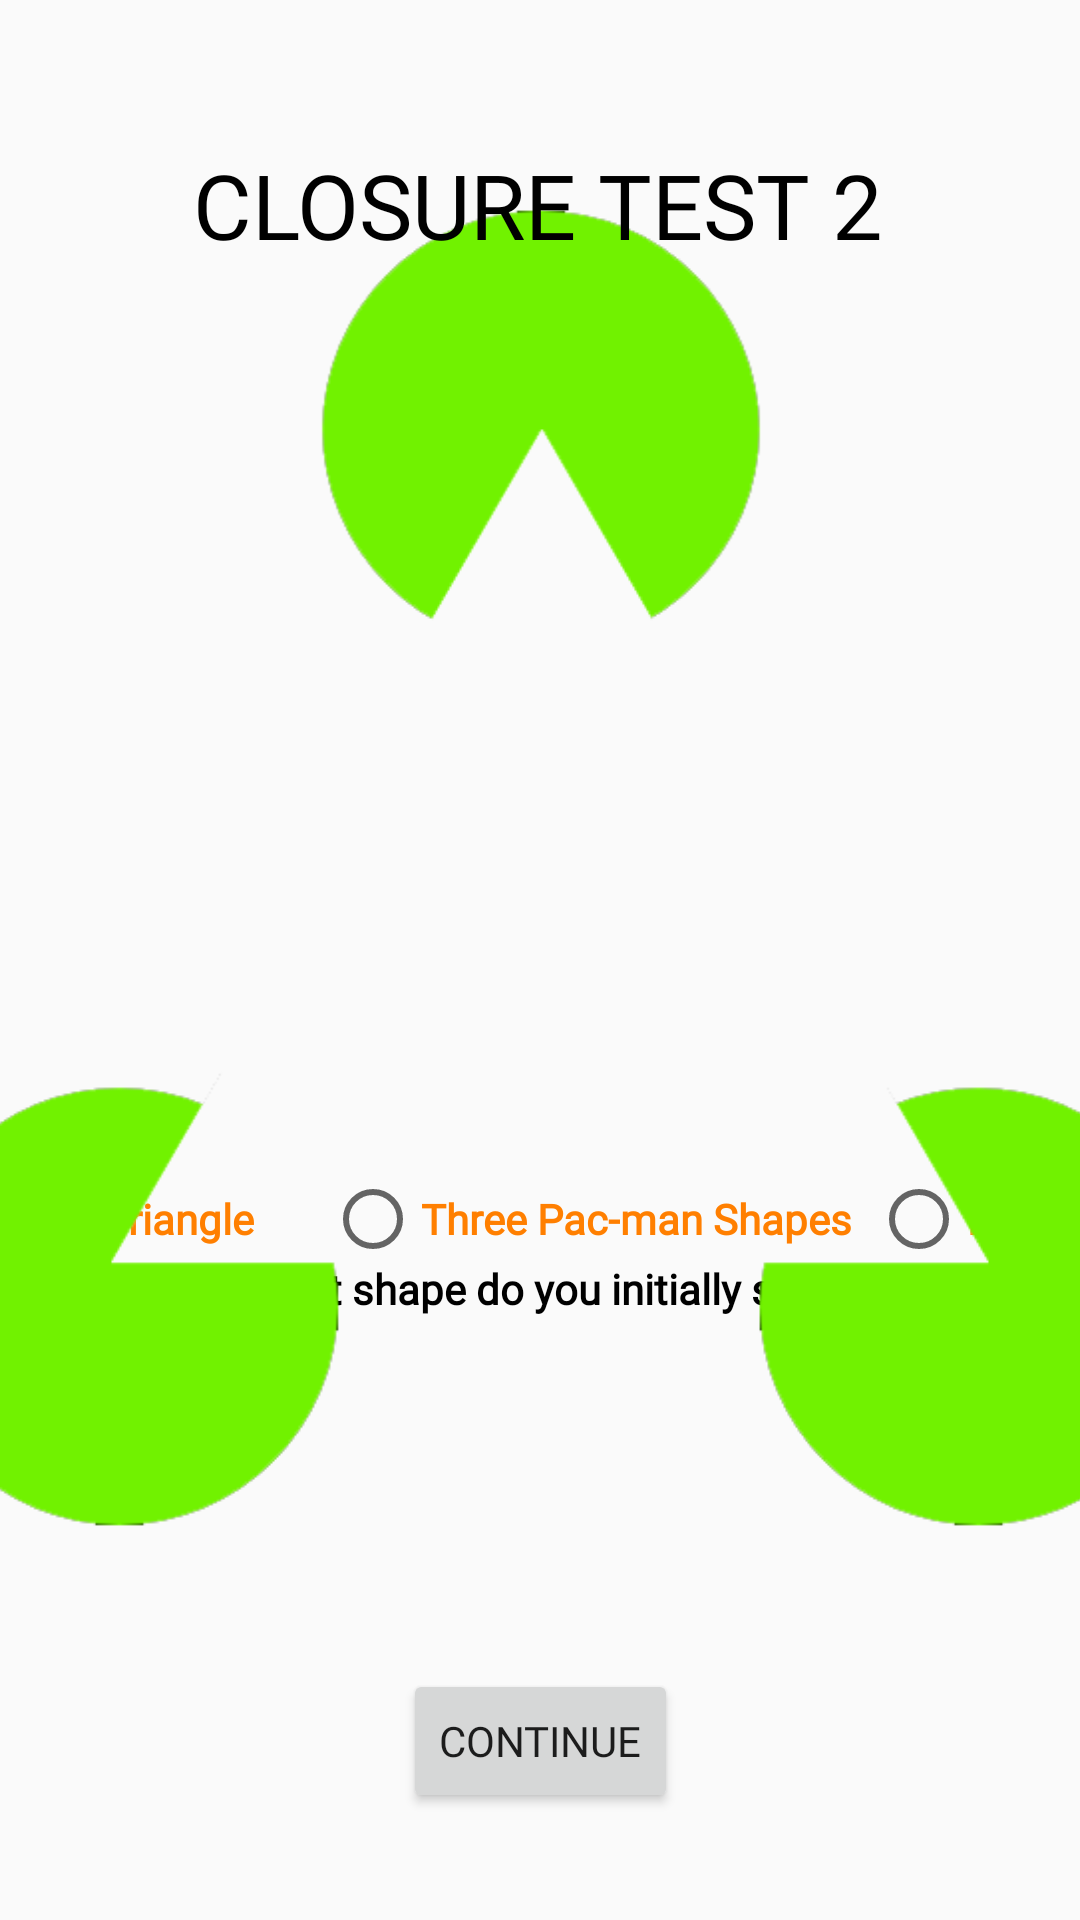

The Android layout XML behind this screen, and the referenced resources:
<!-- AndroidManifest.xml: application theme AppTheme -->
<!-- res/layout/activity_closure_test2.xml -->
<?xml version="1.0" encoding="utf-8"?>
<androidx.constraintlayout.widget.ConstraintLayout xmlns:android="http://schemas.android.com/apk/res/android"
    xmlns:app="http://schemas.android.com/apk/res-auto"
    xmlns:tools="http://schemas.android.com/tools"
    android:layout_width="match_parent"
    android:layout_height="match_parent"
    tools:context=".ClosureTest2">

    <RadioGroup
        android:id="@+id/contQ3"
        android:layout_width="354dp"
        android:layout_height="75dp"
        android:layout_marginTop="16dp"
        android:layout_marginBottom="196dp"
        android:orientation="horizontal"
        app:layout_constraintBottom_toBottomOf="parent"
        app:layout_constraintEnd_toEndOf="parent"
        app:layout_constraintStart_toStartOf="parent"
        app:layout_constraintTop_toBottomOf="@+id/Texxt2"
        app:layout_constraintVertical_bias="0.0">

        <RadioButton
            android:id="@+id/contQ3A1"
            android:layout_width="wrap_content"
            android:layout_height="wrap_content"
            android:layout_gravity="center"
            android:layout_weight="1.5"
            android:text="@string/ClosQ2A2"
            android:textColor="@color/orange"
            android:textStyle="bold" />

        <RadioButton
            android:id="@+id/contQ3A2"
            android:layout_width="151dp"
            android:layout_height="wrap_content"
            android:layout_gravity="center"
            android:layout_weight="2"
            android:text="@string/ClosQ2A3"
            android:textColor="@color/orange"
            android:textStyle="bold" />

        <RadioButton
            android:id="@+id/contQ3A3"
            android:layout_width="wrap_content"
            android:layout_height="wrap_content"
            android:layout_gravity="center"
            android:layout_weight="0.1"
            android:text="@string/ClosQ1A4"
            android:textColor="@color/orange"
            android:textStyle="bold" />

    </RadioGroup>

    <TextView
        android:id="@+id/texxt9"
        android:layout_width="243dp"
        android:layout_height="30dp"
        android:layout_marginStart="32dp"
        android:layout_marginLeft="32dp"
        android:layout_marginEnd="32dp"
        android:layout_marginRight="32dp"
        android:gravity="center"
        android:text="@string/ClosQ"
        android:textColor="@color/black"
        android:textStyle="bold"
        app:layout_constraintBottom_toBottomOf="parent"
        app:layout_constraintEnd_toEndOf="parent"
        app:layout_constraintStart_toStartOf="parent"
        app:layout_constraintTop_toTopOf="parent"
        app:layout_constraintVertical_bias="0.68" />

    <ImageView
        android:id="@+id/imageView15"
        android:layout_width="464dp"
        android:layout_height="482dp"
        app:layout_constraintBottom_toBottomOf="parent"
        app:layout_constraintEnd_toEndOf="parent"
        app:layout_constraintStart_toStartOf="parent"
        app:layout_constraintTop_toTopOf="parent"
        app:layout_constraintVertical_bias="0.300"
        app:srcCompat="@drawable/clostest2img" />

    <Button
        android:id="@+id/ctBtn9"
        android:layout_width="wrap_content"
        android:layout_height="wrap_content"
        android:text="@string/button_start"
        app:layout_constraintBottom_toBottomOf="parent"
        app:layout_constraintEnd_toEndOf="parent"
        app:layout_constraintStart_toStartOf="parent"
        app:layout_constraintTop_toTopOf="parent"
        app:layout_constraintVertical_bias="0.94" />

    <TextView
        android:id="@+id/closTitle2"
        android:layout_width="wrap_content"
        android:layout_height="wrap_content"
        android:layout_marginTop="48dp"
        android:fontFamily="@font/segoe_ui_bold"
        android:gravity="center_horizontal"
        android:text="@string/ClosureTitle2"
        android:textAllCaps="true"
        android:textColor="@color/black"
        android:textSize="30sp"
        app:layout_constraintEnd_toEndOf="parent"
        app:layout_constraintHorizontal_bias="0.497"
        app:layout_constraintStart_toStartOf="parent"
        app:layout_constraintTop_toTopOf="parent" />
</androidx.constraintlayout.widget.ConstraintLayout>
<!-- resources referenced by this layout -->
<resources>
  <color name="black">#000000</color>
  <color name="orange">#FF7F00</color>
  <!-- drawable clostest2img: png bitmap (drawable, 17016 bytes) -->
  <string name="ClosQ">What shape do you initially see?</string>
  <string name="ClosQ1A4">None</string>
  <string name="ClosQ2A2">Triangle</string>
  <string name="ClosQ2A3">Three Pac-man Shapes</string>
  <string name="ClosureTitle2">Closure Test 2</string>
  <string name="button_start">Continue</string>
  <style name="AppTheme" parent="Theme.AppCompat.Light.NoActionBar">
          
          <item name="colorPrimary">@color/colorPrimary</item>
          <item name="colorPrimaryDark">@color/colorPrimaryDark</item>
          <item name="colorAccent">@color/colorAccent</item>
          <item name="fontFamily">@font/segoe_ui</item>
      </style>
  <color name="colorPrimary">#6200EE</color>
  <color name="colorPrimaryDark">#3700B3</color>
  <color name="colorAccent">#03DAC5</color>
</resources>
